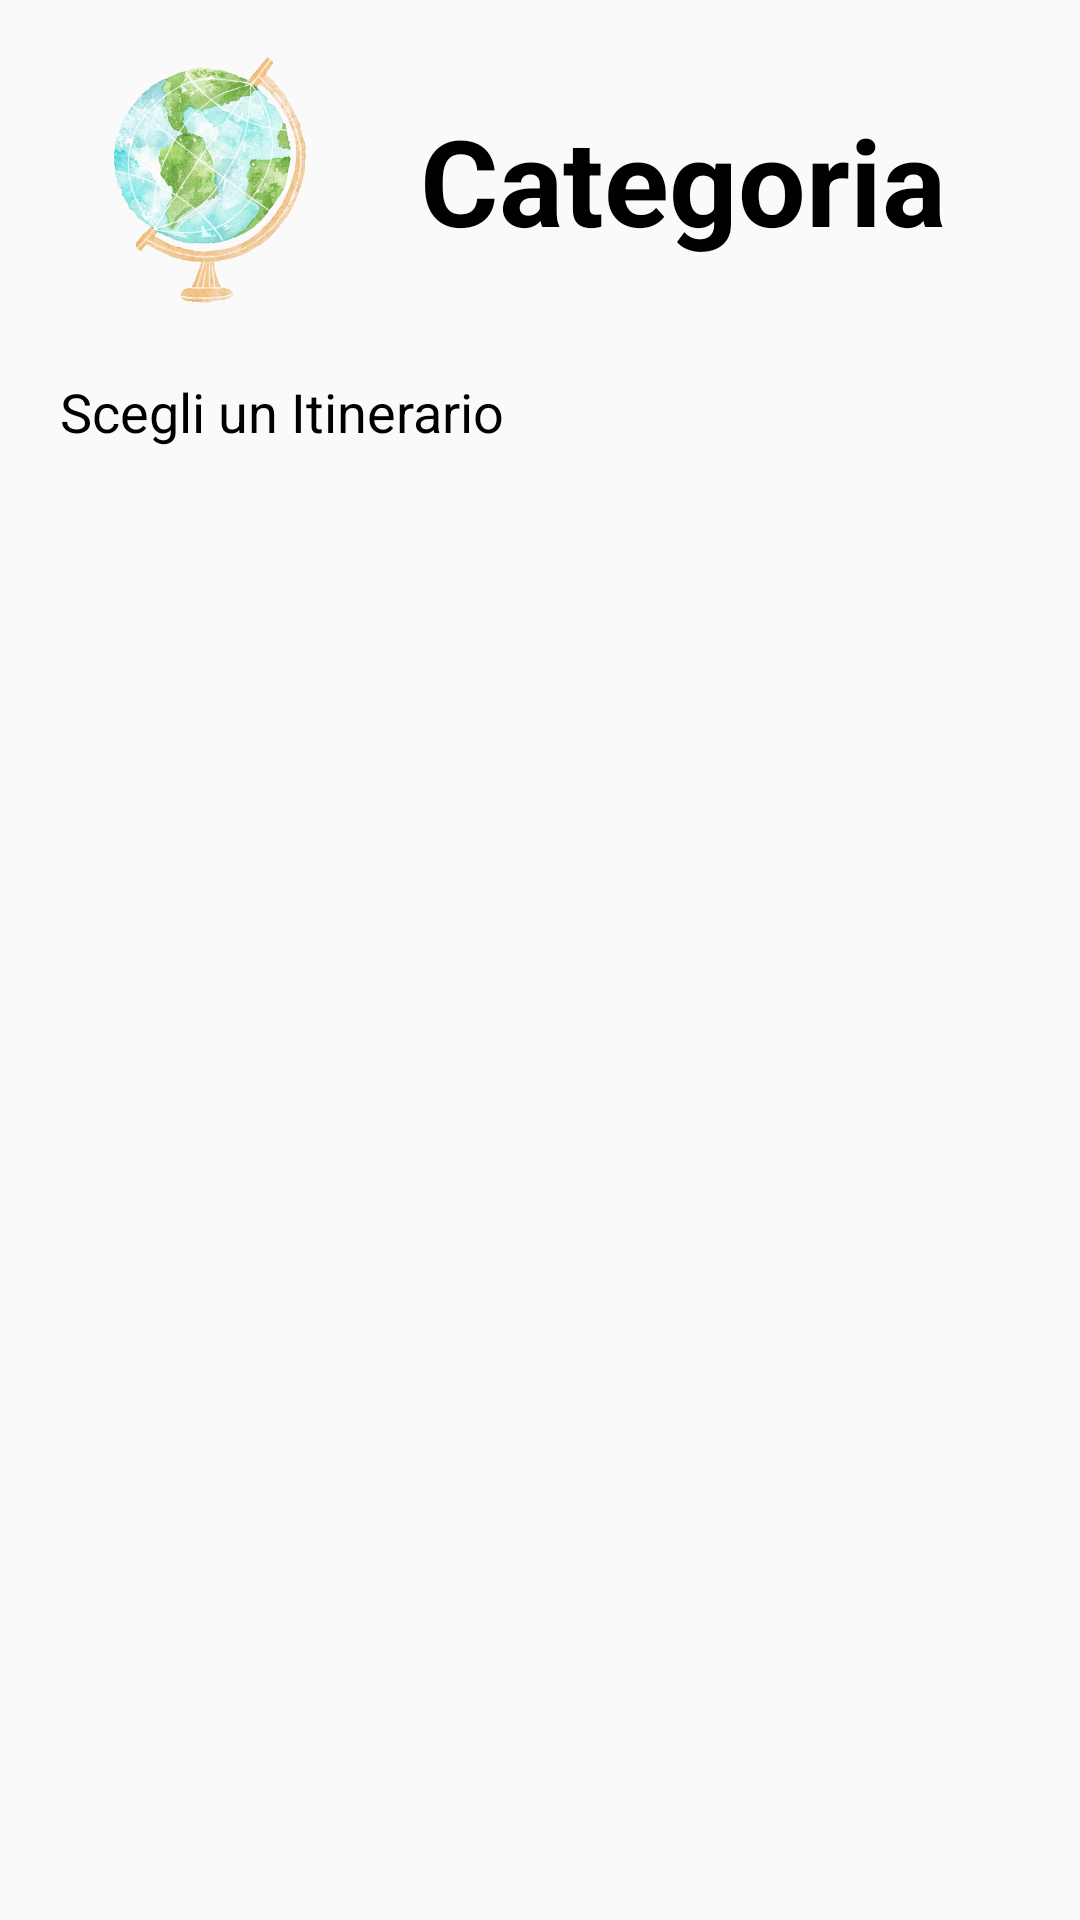

Android layout source for this screen:
<!-- AndroidManifest.xml: application theme Theme.AppCompat.Light.NoActionBar -->
<!-- res/layout/fragment_itinerari_suggeriti.xml -->
<?xml version="1.0" encoding="utf-8"?>
<RelativeLayout xmlns:android="http://schemas.android.com/apk/res/android"
    xmlns:tools="http://schemas.android.com/tools"
    android:id="@+id/main"
    android:layout_width="match_parent"
    android:layout_height="match_parent"
    tools:context=".Fragment.AttivitaFragment"
    android:paddingBottom="10dp">


    <LinearLayout
        android:id="@+id/titoloCategoria"
        android:layout_width="match_parent"
        android:layout_height="wrap_content"
        android:layout_marginStart="20dp"
        android:layout_marginTop="10dp"
        android:layout_marginEnd="20dp"
        android:orientation="horizontal">

        <ImageView
            android:id="@+id/logoApp"
            android:layout_width="100dp"
            android:layout_height="100dp"
            android:layout_marginEnd="20dp"
            android:src="@drawable/logoapp" />

        <TextView
            android:id="@+id/nomeCategoria"
            android:layout_width="wrap_content"
            android:layout_height="wrap_content"
            android:layout_gravity="center_vertical"
            android:text="Categoria"
            android:textColor="@color/black"
            android:textSize="40sp"
            android:textStyle="bold" />

    </LinearLayout>

    <TextView
        android:id="@+id/sottotitolo"
        android:layout_width="wrap_content"
        android:layout_height="wrap_content"
        android:layout_below="@+id/titoloCategoria"
        android:textSize="18dp"
        android:textColor="@color/black"
        android:layout_marginTop="15dp"
        android:layout_marginStart="20dp"
        android:layout_marginEnd="20dp"
        android:text="Scegli un Itinerario"/>


    <ListView
        android:id="@+id/listaItinerari"
        android:layout_width="match_parent"
        android:layout_height="match_parent"
        android:layout_below="@+id/sottotitolo"
        android:layout_gravity="center_horizontal"
        android:layout_marginTop="20dp"
        android:layout_marginLeft="20dp"
        android:layout_marginRight="20dp"
        android:divider="@color/white"
        android:dividerHeight="10dp" />

</RelativeLayout>
<!-- resources referenced by this layout -->
<resources>
  <color name="black">#FF000000</color>
  <color name="white">#FFFFFFFF</color>
  <!-- drawable logoapp: png bitmap (drawable, 191942 bytes) -->
</resources>
